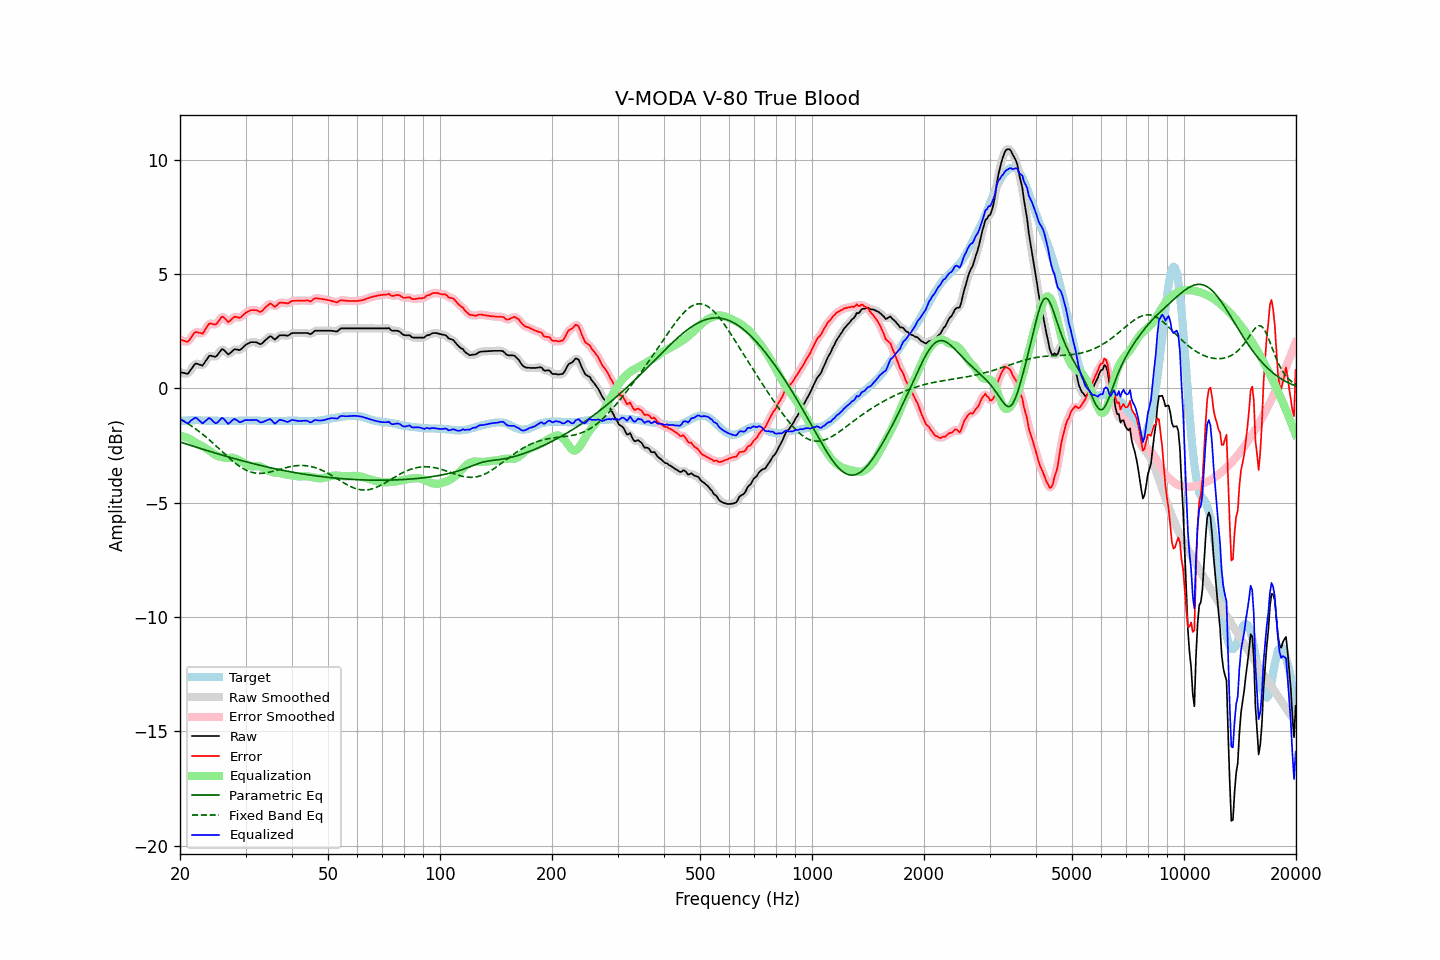

The data file committed next to this chart (first rows):
frequency, raw, error, smoothed, error_smoothed, equalization, parametric_eq, fixed_band_eq, equalized_raw, equalized_smoothed, target
20.00, 0.72, 2.15, 0.73, 2.16, -2.06, -2.34, -1.34, -1.34, -1.32, -1.43
20.20, 0.70, 2.12, 0.69, 2.11, -2.08, -2.36, -1.38, -1.38, -1.39, -1.42
20.40, 0.69, 2.10, 0.67, 2.08, -2.10, -2.39, -1.42, -1.41, -1.43, -1.41
20.61, 0.67, 2.08, 0.66, 2.06, -2.12, -2.41, -1.46, -1.46, -1.47, -1.41
20.81, 0.65, 2.05, 0.65, 2.05, -2.15, -2.43, -1.50, -1.50, -1.50, -1.40
21.02, 0.65, 2.05, 0.67, 2.07, -2.18, -2.45, -1.54, -1.53, -1.50, -1.40
21.23, 0.75, 2.14, 0.74, 2.13, -2.21, -2.48, -1.59, -1.46, -1.47, -1.39
21.44, 0.85, 2.24, 0.84, 2.23, -2.24, -2.50, -1.64, -1.39, -1.40, -1.39
21.66, 0.95, 2.33, 0.96, 2.34, -2.29, -2.52, -1.68, -1.35, -1.34, -1.39
21.87, 1.05, 2.44, 1.04, 2.42, -2.34, -2.54, -1.73, -1.29, -1.30, -1.39
22.09, 1.10, 2.48, 1.08, 2.46, -2.38, -2.57, -1.78, -1.28, -1.30, -1.38
22.31, 1.08, 2.46, 1.08, 2.47, -2.41, -2.59, -1.84, -1.34, -1.33, -1.38
22.54, 1.05, 2.44, 1.04, 2.43, -2.45, -2.61, -1.89, -1.40, -1.41, -1.39
22.76, 1.03, 2.43, 1.02, 2.41, -2.49, -2.63, -1.94, -1.46, -1.47, -1.40
22.99, 1.00, 2.40, 1.03, 2.43, -2.53, -2.65, -2.00, -1.53, -1.49, -1.40
23.22, 1.10, 2.50, 1.09, 2.50, -2.57, -2.68, -2.06, -1.47, -1.48, -1.40
23.45, 1.21, 2.62, 1.20, 2.60, -2.62, -2.70, -2.12, -1.41, -1.42, -1.41
23.69, 1.31, 2.71, 1.32, 2.73, -2.66, -2.72, -2.17, -1.36, -1.34, -1.41
23.92, 1.42, 2.83, 1.39, 2.80, -2.71, -2.74, -2.24, -1.29, -1.32, -1.41
24.16, 1.44, 2.85, 1.43, 2.84, -2.76, -2.76, -2.30, -1.32, -1.33, -1.41
24.40, 1.42, 2.83, 1.42, 2.83, -2.81, -2.78, -2.36, -1.39, -1.39, -1.41
24.65, 1.40, 2.81, 1.40, 2.81, -2.86, -2.80, -2.42, -1.47, -1.47, -1.41
24.89, 1.39, 2.80, 1.40, 2.81, -2.91, -2.83, -2.49, -1.52, -1.51, -1.41
25.14, 1.44, 2.85, 1.45, 2.86, -2.94, -2.85, -2.55, -1.51, -1.50, -1.41
25.39, 1.53, 2.95, 1.53, 2.95, -2.97, -2.87, -2.62, -1.44, -1.44, -1.42
25.65, 1.63, 3.05, 1.63, 3.05, -2.99, -2.89, -2.68, -1.36, -1.36, -1.42
25.91, 1.72, 3.13, 1.69, 3.11, -3.00, -2.91, -2.75, -1.29, -1.31, -1.42
26.16, 1.71, 3.13, 1.70, 3.11, -3.02, -2.93, -2.81, -1.31, -1.32, -1.42
26.43, 1.64, 3.06, 1.64, 3.06, -3.03, -2.95, -2.88, -1.39, -1.39, -1.42
26.69, 1.57, 2.99, 1.56, 2.98, -3.04, -2.97, -2.94, -1.47, -1.48, -1.42
26.96, 1.49, 2.91, 1.52, 2.94, -3.04, -2.99, -3.01, -1.55, -1.52, -1.42
27.23, 1.54, 2.96, 1.54, 2.96, -3.03, -3.01, -3.07, -1.50, -1.50, -1.42
27.50, 1.60, 3.02, 1.59, 3.01, -3.03, -3.03, -3.13, -1.43, -1.44, -1.42
27.77, 1.67, 3.09, 1.66, 3.08, -3.03, -3.05, -3.19, -1.37, -1.37, -1.42
28.05, 1.72, 3.14, 1.70, 3.12, -3.05, -3.07, -3.25, -1.33, -1.35, -1.42
28.33, 1.71, 3.13, 1.71, 3.13, -3.08, -3.09, -3.30, -1.37, -1.37, -1.42
28.62, 1.70, 3.12, 1.69, 3.11, -3.12, -3.11, -3.35, -1.42, -1.42, -1.42
28.90, 1.68, 3.09, 1.69, 3.11, -3.15, -3.13, -3.40, -1.47, -1.46, -1.41
29.19, 1.72, 3.13, 1.72, 3.13, -3.18, -3.15, -3.45, -1.47, -1.46, -1.41
29.48, 1.79, 3.20, 1.78, 3.19, -3.22, -3.17, -3.49, -1.43, -1.43, -1.41
29.78, 1.86, 3.26, 1.85, 3.26, -3.25, -3.19, -3.53, -1.40, -1.40, -1.40
30.08, 1.92, 3.32, 1.91, 3.31, -3.29, -3.21, -3.57, -1.38, -1.38, -1.40
30.38, 1.96, 3.36, 1.96, 3.36, -3.34, -3.22, -3.60, -1.38, -1.38, -1.40
30.68, 1.99, 3.39, 1.99, 3.39, -3.38, -3.24, -3.63, -1.39, -1.38, -1.40
30.99, 2.03, 3.43, 2.02, 3.42, -3.40, -3.26, -3.65, -1.37, -1.39, -1.40
31.30, 2.03, 3.43, 2.03, 3.43, -3.41, -3.28, -3.67, -1.38, -1.38, -1.40
31.61, 2.03, 3.43, 2.03, 3.43, -3.41, -3.30, -3.69, -1.38, -1.38, -1.40
31.93, 2.03, 3.43, 2.02, 3.42, -3.40, -3.31, -3.70, -1.37, -1.38, -1.40
32.24, 2.01, 3.42, 2.00, 3.40, -3.40, -3.33, -3.71, -1.39, -1.40, -1.41
32.57, 1.97, 3.38, 1.97, 3.38, -3.40, -3.35, -3.71, -1.44, -1.44, -1.41
32.89, 1.94, 3.35, 1.95, 3.37, -3.42, -3.37, -3.72, -1.48, -1.47, -1.41
33.22, 1.97, 3.39, 1.98, 3.39, -3.45, -3.38, -3.71, -1.49, -1.48, -1.42
33.55, 2.04, 3.46, 2.03, 3.45, -3.49, -3.40, -3.71, -1.45, -1.46, -1.42
33.89, 2.11, 3.54, 2.10, 3.53, -3.53, -3.42, -3.70, -1.42, -1.43, -1.43
34.23, 2.17, 3.60, 2.18, 3.60, -3.56, -3.43, -3.69, -1.39, -1.39, -1.43
34.57, 2.23, 3.66, 2.23, 3.66, -3.59, -3.45, -3.67, -1.37, -1.36, -1.43
34.92, 2.29, 3.72, 2.26, 3.69, -3.62, -3.46, -3.66, -1.34, -1.36, -1.43
35.27, 2.26, 3.69, 2.24, 3.67, -3.65, -3.48, -3.64, -1.39, -1.41, -1.43
35.62, 2.20, 3.63, 2.20, 3.63, -3.67, -3.49, -3.62, -1.47, -1.47, -1.43
35.97, 2.14, 3.57, 2.17, 3.60, -3.68, -3.51, -3.60, -1.54, -1.50, -1.43
... 635 more rows
